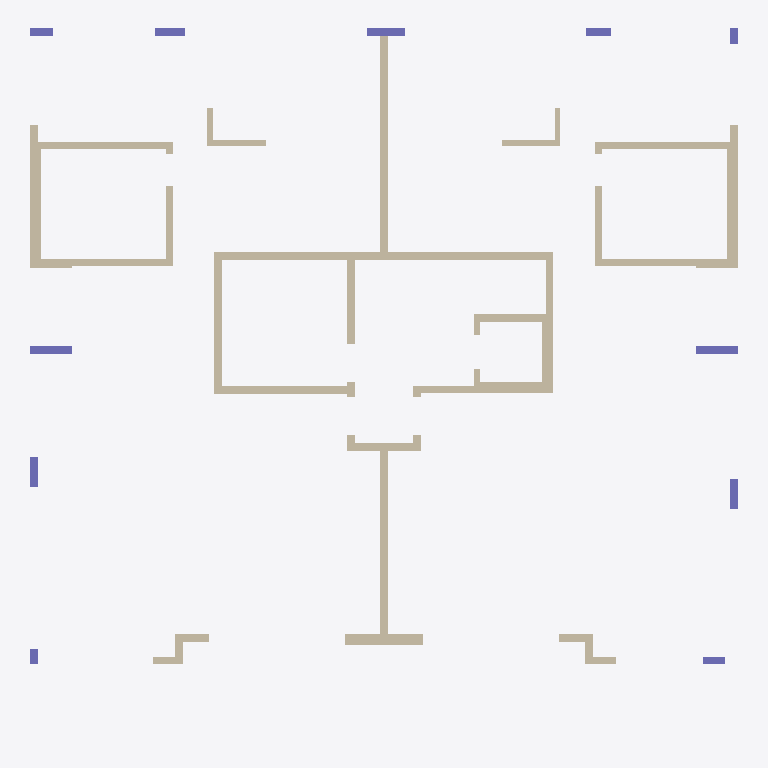
Plan cut of the same IFC building model at storey 'Down' (level 0.00 m, cut at 1.40 m), seen from above with north up, elements coloured by IFC class: 43 walls (beige), 11 columns (violet). Cut surfaces are drawn darker.
Extent 18.8 m × 18.9 m × 3.0 m (x, y, z). Storeys (2): Down at 0.00 m; Typical Floor at 3.00 m. Elements (72): 43 IfcWallStandardCase, 11 IfcColumn, 9 IfcBeam, 9 IfcSlab.

HEADER;
FILE_DESCRIPTION(('ViewDefinition [CoordinationView]','ExchangeRequirement []'),'2;1');
FILE_NAME('מספר פרויקט','2022-05-19T22:27:59',(''),(''),'ODA IFC SDK 22.6','22.1.1.516 - Exporter 22.1.1.516 - Default UI','');
FILE_SCHEMA(('IFC2X3'));
ENDSEC;
DATA;
#92=IFCPROJECT('3mDq0sXWj2pPd$vpXyjdkh',#20,'מספר פרויקט',$,$,'Project 009','Project Status',(#87),#84);
#108=IFCSITE('3mDq0sXWj2pPd$vpXyjdkf',#20,'Default',$,$,#107,$,$,.ELEMENT.,$,$,$,$,$);
#94=IFCBUILDING('3mDq0sXWj2pPd$vpXyjdkg',#20,'',$,$,#16,$,'',.ELEMENT.,$,$,$);
#97=IFCBUILDINGSTOREY('3mDq0sXWj2pPd$vpY3IOK8',#20,'Down',$,'Level:8mm Head',#96,$,'Down',.ELEMENT.,1.727731E-11);
#101=IFCBUILDINGSTOREY('3mDq0sXWj2pPd$vpY3JpZS',#20,'Typical Floor',$,'Level:8mm Head',#100,$,'Typical Floor',.ELEMENT.,300.0);
#1488=IFCWALLSTANDARDCASE('02wUmn4GvE88duZfaKhgMn',#20,'Basic Wall:20:542609',$,'Basic Wall:20',#1476,#1487,'542609');
#1897=IFCWALLSTANDARDCASE('02wUmn4GvE88duZfaKhgrt',#20,'Basic Wall:20:544599',$,'Basic Wall:20',#1885,#1896,'544599');
#1012=IFCWALLSTANDARDCASE('02wUmn4GvE88duZfaKhg8R',#20,'Basic Wall:20:540731',$,'Basic Wall:20',#1000,#1011,'540731');
#2460=IFCWALLSTANDARDCASE('02wUmn4GvE88duZfaKhhIX',#20,'Basic Wall:30:546433',$,'Basic Wall:30',#2448,#2459,'546433');
#3002=IFCWALLSTANDARDCASE('1q8VSiHEz2XP4EnYjv5fKd',#20,'Basic Wall:30:546779',$,'Basic Wall:30',#2990,#3001,'546779');
#1538=IFCWALLSTANDARDCASE('02wUmn4GvE88duZfaKhgeq',#20,'Basic Wall:20:542740',$,'Basic Wall:20',#1526,#1537,'542740');
#1588=IFCWALLSTANDARDCASE('02wUmn4GvE88duZfaKhggr',#20,'Basic Wall:20:542869',$,'Basic Wall:20',#1576,#1587,'542869');
#2410=IFCWALLSTANDARDCASE('02wUmn4GvE88duZfaKhhSn',#20,'Basic Wall:20:546065',$,'Basic Wall:20',#2398,#2409,'546065');
#2952=IFCWALLSTANDARDCASE('1q8VSiHEz2XP4EnYjv5fKb',#20,'Basic Wall:20:546777',$,'Basic Wall:20',#2940,#2951,'546777');
#936=IFCWALLSTANDARDCASE('02wUmn4GvE88duZfaKhjqI',#20,'Basic Wall:30:540466',$,'Basic Wall:30',#924,#935,'540466');
#1338=IFCWALLSTANDARDCASE('02wUmn4GvE88duZfaKhgPT',#20,'Basic Wall:30:541821',$,'Basic Wall:30',#1326,#1337,'541821');
#2260=IFCWALLSTANDARDCASE('02wUmn4GvE88duZfaKhh4M',#20,'Basic Wall:20:545590',$,'Basic Wall:20',#2248,#2259,'545590');
#2802=IFCWALLSTANDARDCASE('1q8VSiHEz2XP4EnYjv5fKl',#20,'Basic Wall:20:546771',$,'Basic Wall:20',#2790,#2801,'546771');
#1388=IFCWALLSTANDARDCASE('02wUmn4GvE88duZfaKhgT9',#20,'Basic Wall:30:542057',$,'Basic Wall:30',#1376,#1387,'542057');
#1688=IFCWALLSTANDARDCASE('02wUmn4GvE88duZfaKhgYC',#20,'Basic Wall:20:543404',$,'Basic Wall:20',#1676,#1687,'543404');
#1742=IFCWALLSTANDARDCASE('02wUmn4GvE88duZfaKhgcD',#20,'Basic Wall:20:543661',$,'Basic Wall:20',#1726,#1741,'543661');
#2310=IFCWALLSTANDARDCASE('02wUmn4GvE88duZfaKhh7L',#20,'Basic Wall:20:545781',$,'Basic Wall:20',#2298,#2309,'545781');
#2852=IFCWALLSTANDARDCASE('1q8VSiHEz2XP4EnYjv5fKf',#20,'Basic Wall:20:546773',$,'Basic Wall:20',#2840,#2851,'546773');
#1088=IFCWALLSTANDARDCASE('02wUmn4GvE88duZfaKhgDk',#20,'Basic Wall:20:541006',$,'Basic Wall:20',#1076,#1087,'541006');
#1438=IFCWALLSTANDARDCASE('02wUmn4GvE88duZfaKhgH2',#20,'Basic Wall:20:542306',$,'Basic Wall:20',#1426,#1437,'542306');
#1288=IFCWALLSTANDARDCASE('02wUmn4GvE88duZfaKhg7u',#20,'Basic Wall:20:541656',$,'Basic Wall:20',#1276,#1287,'541656');
#2184=IFCWALLSTANDARDCASE('02wUmn4GvE88duZfaKhh2E',#20,'Basic Wall:25:545454',$,'Basic Wall:25',#2172,#2183,'545454');
#2752=IFCWALLSTANDARDCASE('1q8VSiHEz2XP4EnYjv5fKj',#20,'Basic Wall:25:546769',$,'Basic Wall:25',#2740,#2751,'546769');
#836=IFCWALLSTANDARDCASE('02wUmn4GvE88duZfaKhjvG',#20,'Basic Wall:15:539760',$,'Basic Wall:15',#824,#835,'539760');
#433=IFCCOLUMN('02wUmn4GvE88duZfaKhjlC',#20,'Concrete Rectengular Column:20/110:539116',$,'Concrete Rectengular Column:20/110',#432,#430,'539116');
#643=IFCCOLUMN('02wUmn4GvE88duZfaKhjXq',#20,'Concrete Rectengular Column:20/110:539220',$,'Concrete Rectengular Column:20/110',#642,#640,'539220');
#786=IFCWALLSTANDARDCASE('02wUmn4GvE88duZfaKhjdf',#20,'Basic Wall:15:539593',$,'Basic Wall:15',#774,#785,'539593');
#306=IFCCOLUMN('02wUmn4GvE88duZfaKhjlg',#20,'Concrete Rectengular Column:20/100:539082',$,'Concrete Rectengular Column:20/100',#305,#303,'539082');
#4182=IFCWALLSTANDARDCASE('2jllqjNIv7yRq1hpirLKCb',#20,'Basic Wall:20:562189',$,'Basic Wall:20',#4170,#4181,'562189');
#243=IFCCOLUMN('02wUmn4GvE88duZfaKhjkP',#20,'Concrete Rectengular Column:20/80:539065',$,'Concrete Rectengular Column:20/80',#242,#240,'539065');
#496=IFCCOLUMN('02wUmn4GvE88duZfaKhjlR',#20,'Concrete Rectengular Column:20/80:539131',$,'Concrete Rectengular Column:20/80',#495,#493,'539131');
#594=IFCCOLUMN('02wUmn4GvE88duZfaKhjWK',#20,'Concrete Rectengular Column:20/80:539188',$,'Concrete Rectengular Column:20/80',#593,#591,'539188');
#688=IFCWALLSTANDARDCASE('02wUmn4GvE88duZfaKhjag',#20,'Basic Wall:15:539402',$,'Basic Wall:15',#676,#687,'539402');
#4332=IFCWALLSTANDARDCASE('2jllqjNIv7yRq1hpirLK9o',#20,'Basic Wall:20:562522',$,'Basic Wall:20',#4320,#4331,'562522');
#4432=IFCWALLSTANDARDCASE('2jllqjNIv7yRq1hpirLKBI',#20,'Basic Wall:20:562682',$,'Basic Wall:20',#4420,#4431,'562682');
#370=IFCCOLUMN('02wUmn4GvE88duZfaKhjlx',#20,'Concrete Rectengular Column:20/65:539099',$,'Concrete Rectengular Column:20/65',#369,#367,'539099');
#156=IFCCOLUMN('02wUmn4GvE88duZfaKhjk2',#20,'Concrete Rectengular Column:20/60:539042',$,'Concrete Rectengular Column:20/60',#155,#153,'539042');
#4382=IFCWALLSTANDARDCASE('2jllqjNIv7yRq1hpirLKAN',#20,'Basic Wall:20:562623',$,'Basic Wall:20',#4370,#4381,'562623');
#4232=IFCWALLSTANDARDCASE('2jllqjNIv7yRq1hpirLKDq',#20,'Basic Wall:20:562268',$,'Basic Wall:20',#4220,#4231,'562268');
#4282=IFCWALLSTANDARDCASE('2jllqjNIv7yRq1hpirLKEx',#20,'Basic Wall:20:562323',$,'Basic Wall:20',#4270,#4281,'562323');
#886=IFCWALLSTANDARDCASE('02wUmn4GvE88duZfaKhjx$',#20,'Basic Wall:15:539871',$,'Basic Wall:15',#874,#885,'539871');
#545=IFCCOLUMN('02wUmn4GvE88duZfaKhjW6',#20,'Concrete Rectengular Column:20/60:539174',$,'Concrete Rectengular Column:20/60',#544,#542,'539174');
#1947=IFCWALLSTANDARDCASE('02wUmn4GvE88duZfaKhgt5',#20,'Basic Wall:20:544741',$,'Basic Wall:20',#1935,#1946,'544741');
#2702=IFCWALLSTANDARDCASE('1q8VSiHEz2XP4EnYjv5fKp',#20,'Basic Wall:20:546767',$,'Basic Wall:20',#2690,#2701,'546767');
#1138=IFCWALLSTANDARDCASE('02wUmn4GvE88duZfaKhg14',#20,'Basic Wall:20:541284',$,'Basic Wall:20',#1126,#1137,'541284');
#1188=IFCWALLSTANDARDCASE('02wUmn4GvE88duZfaKhg32',#20,'Basic Wall:20:541410',$,'Basic Wall:20',#1176,#1187,'541410');
#4018=IFCCOLUMN('3sBFPzOfD7cBJmejN27x4V',#20,'Concrete Rectengular Column:20/40:559717',$,'Concrete Rectengular Column:20/40',#4017,#4015,'559717');
#1792=IFCWALLSTANDARDCASE('02wUmn4GvE88duZfaKhgvY',#20,'Basic Wall:15:543810',$,'Basic Wall:15',#1780,#1791,'543810');
#1638=IFCWALLSTANDARDCASE('02wUmn4GvE88duZfaKhghs',#20,'Basic Wall:20:542934',$,'Basic Wall:20',#1626,#1637,'542934');
#4079=IFCCOLUMN('3sBFPzOfD7cBJmejN27x0e',#20,'Concrete Rectengular Column:20/40:559954',$,'Concrete Rectengular Column:20/40',#4078,#4076,'559954');
#1847=IFCWALLSTANDARDCASE('02wUmn4GvE88duZfaKhg_9',#20,'Basic Wall:15:544169',$,'Basic Wall:15',#1830,#1846,'544169');
#1238=IFCWALLSTANDARDCASE('02wUmn4GvE88duZfaKhg5f',#20,'Basic Wall:20:541513',$,'Basic Wall:20',#1226,#1237,'541513');
#2360=IFCWALLSTANDARDCASE('02wUmn4GvE88duZfaKhhQY',#20,'Basic Wall:20:545922',$,'Basic Wall:20',#2348,#2359,'545922');
#2902=IFCWALLSTANDARDCASE('1q8VSiHEz2XP4EnYjv5fKh',#20,'Basic Wall:20:546775',$,'Basic Wall:20',#2890,#2901,'546775');
ENDSEC;